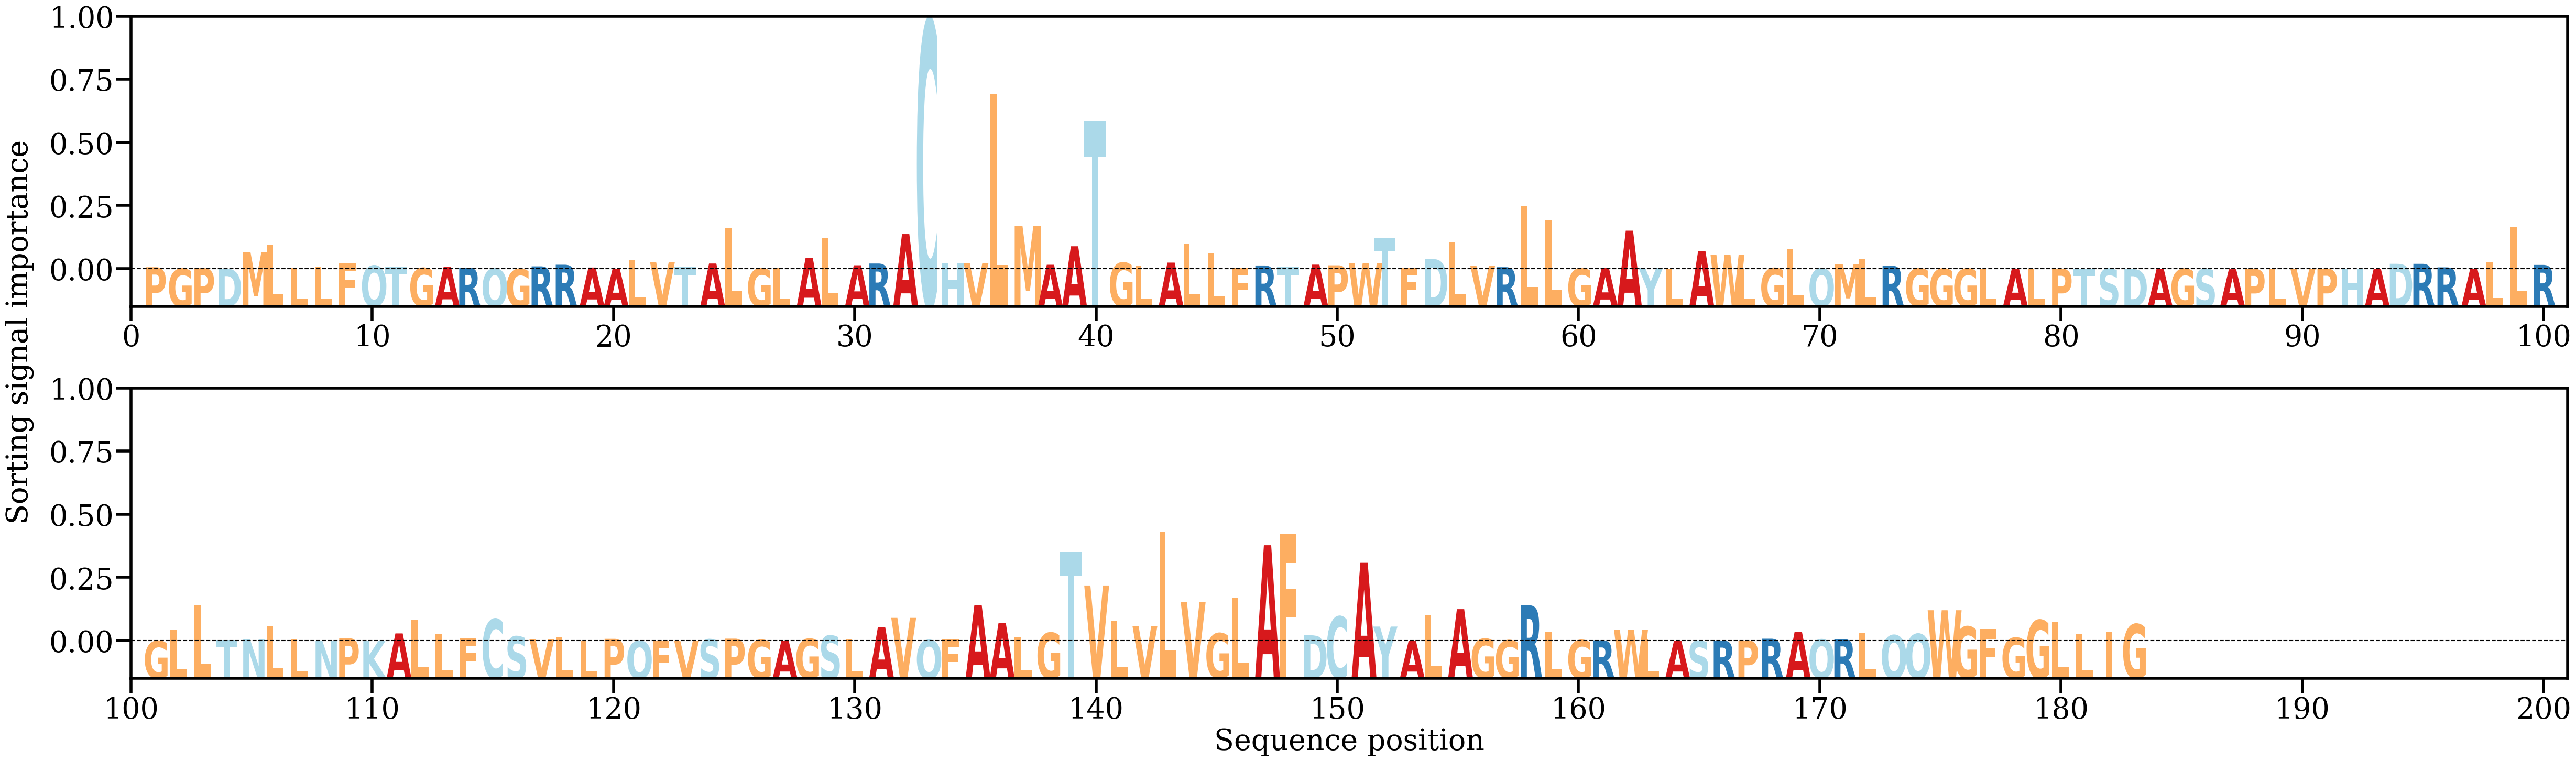

The data file committed next to this chart (first rows):
AA, Alpha
P, [0.00079072]
G, [0.00020212]
P, [0.00040455]
D, [0.00021135]
M, [0.0065009]
L, [0.00944417]
L, [0.00074631]
L, [0.00095251]
F, [0.00241243]
Q, [0.00137595]
T, [0.00095509]
G, [0.00047951]
A, [0.00093022]
R, [0.00064874]
Q, [0.00020098]
G, [9.1365924e-05]
R, [0.00113149]
R, [0.0017472]
A, [0.00067554]
A, [0.00014007]
L, [0.00351115]
V, [0.00278395]
T, [0.00081752]
A, [0.00220309]
L, [0.01555049]
G, [0.00033892]
L, [0.00041531]
A, [0.00424982]
L, [0.01171254]
A, [0.00153847]
R, [0.00220195]
A, [0.01338181]
C, [0.09453506]
H, [0.002153]
V, [0.00243961]
L, [0.06676056]
M, [0.01646498]
A, [0.00174062]
A, [0.00876356]
T, [0.05633932]
G, [0.00251303]
L, [0.00119888]
A, [0.00255088]
L, [0.00986334]
L, [0.00599792]
F, [0.00057378]
R, [0.00146172]
T, [0.00081228]
A, [0.00177825]
P, [0.00153166]
W, [0.00240433]
T, [0.01202126]
F, [0.00063255]
D, [0.00396583]
L, [0.01028394]
V, [0.00142662]
R, [0.00081523]
L, [0.02417308]
L, [0.01882815]
G, [0.00035249]
... 123 more rows
